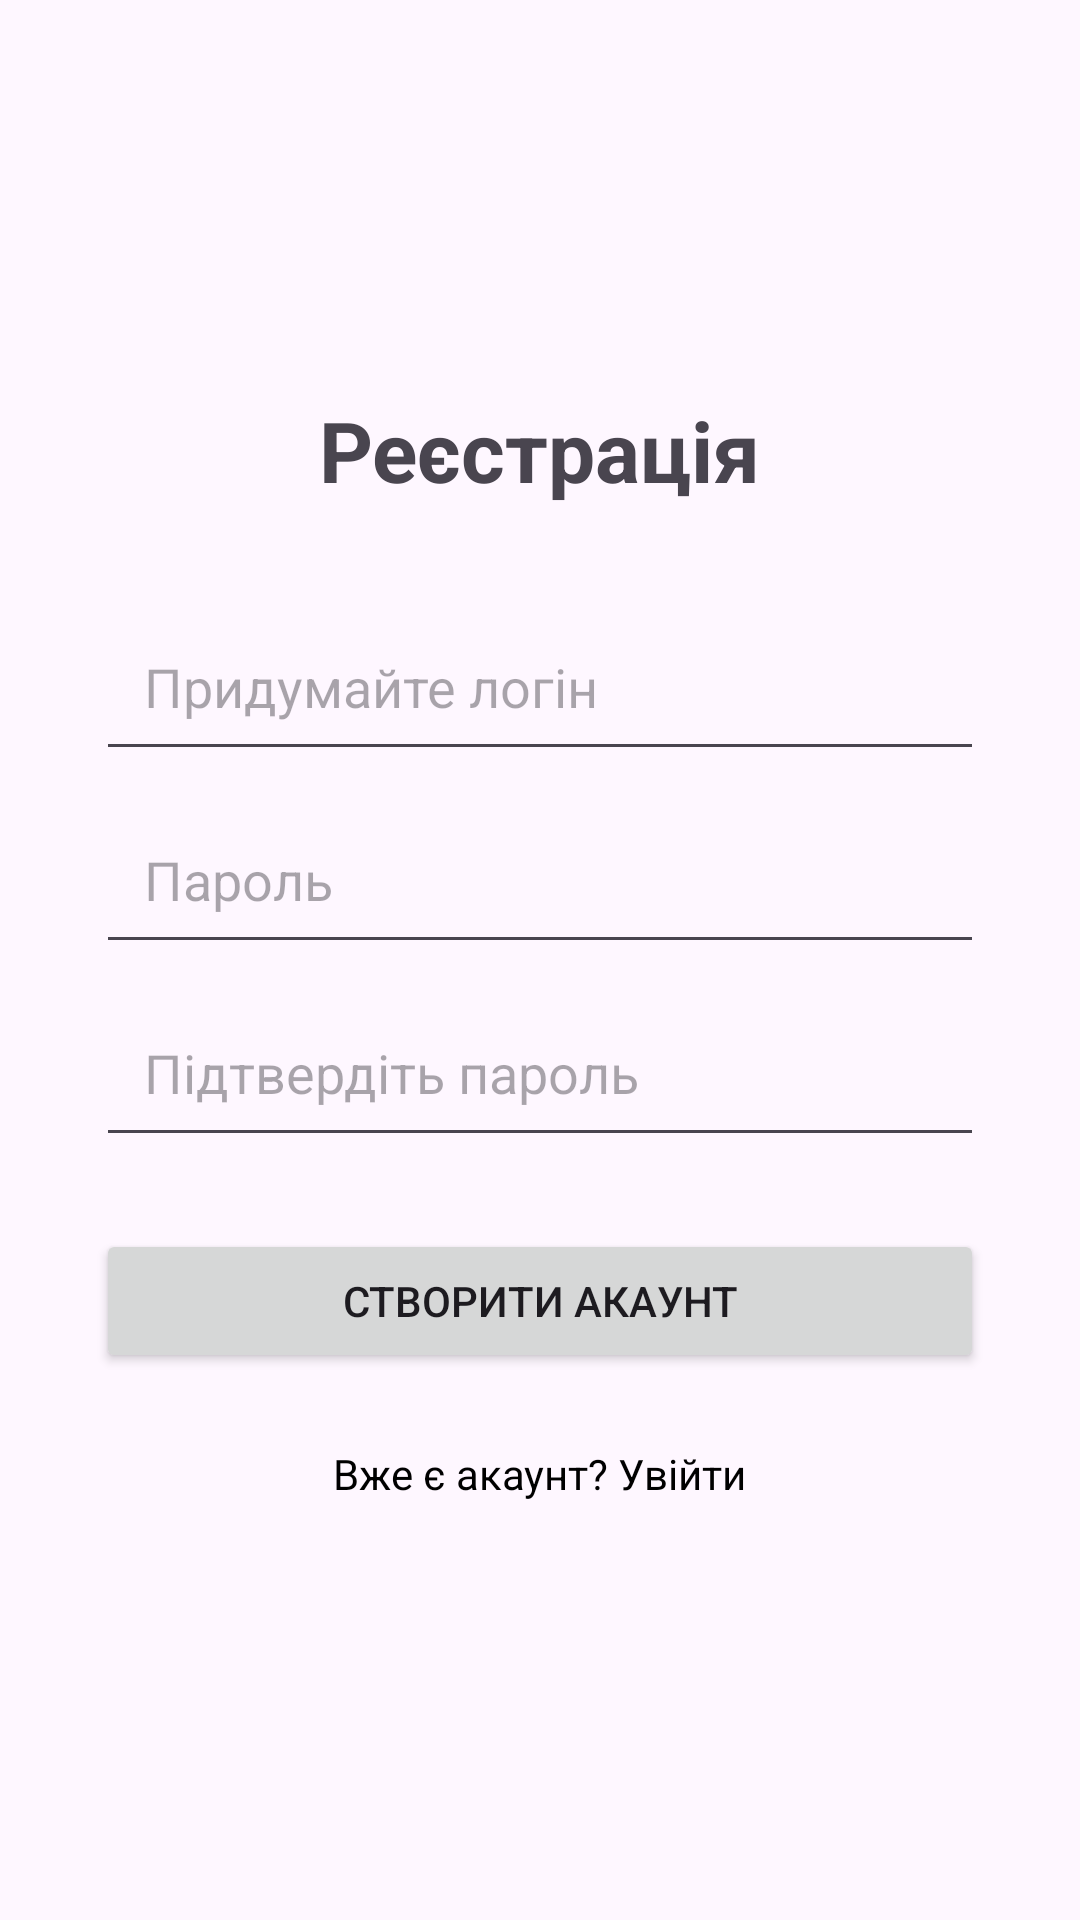

Write the Android layout XML for this screen, with the resource values it uses.
<!-- AndroidManifest.xml: application theme Theme.Military -->
<!-- res/layout/activity_register.xml -->
<?xml version="1.0" encoding="utf-8"?>
<LinearLayout xmlns:android="http://schemas.android.com/apk/res/android"
    android:layout_width="match_parent"
    android:layout_height="match_parent"
    android:orientation="vertical"
    android:gravity="center"
    android:padding="32dp">

    <TextView
        android:layout_width="wrap_content"
        android:layout_height="wrap_content"
        android:text="Реєстрація"
        android:textSize="28sp"
        android:textStyle="bold"
        android:layout_marginBottom="32dp"/>

    <EditText
        android:id="@+id/etRegUsername"
        android:layout_width="match_parent"
        android:layout_height="wrap_content"
        android:hint="Придумайте логін"
        android:padding="16dp"
        android:layout_marginBottom="8dp"/>

    <EditText
        android:id="@+id/etRegPassword"
        android:layout_width="match_parent"
        android:layout_height="wrap_content"
        android:hint="Пароль"
        android:inputType="textPassword"
        android:padding="16dp"
        android:layout_marginBottom="8dp"/>

    <EditText
        android:id="@+id/etConfirmPassword"
        android:layout_width="match_parent"
        android:layout_height="wrap_content"
        android:hint="Підтвердіть пароль"
        android:inputType="textPassword"
        android:padding="16dp"
        android:layout_marginBottom="24dp"/>

    <Button
        android:id="@+id/btnFinalRegister"
        android:layout_width="match_parent"
        android:layout_height="wrap_content"
        android:text="Створити акаунт" />

    <TextView
        android:id="@+id/tvBackToLogin"
        android:layout_width="wrap_content"
        android:layout_height="wrap_content"
        android:text="Вже є акаунт? Увійти"
        android:textColor="@color/black"
        android:layout_marginTop="16dp"
        android:padding="8dp"/>
</LinearLayout>
<!-- resources referenced by this layout -->
<resources>
  <color name="black">#FF000000</color>
  <style name="Theme.Military" parent="Base.Theme.Military" />
  <style name="Base.Theme.Military" parent="Theme.Material3.DayNight.NoActionBar">
          
          
      </style>
</resources>
